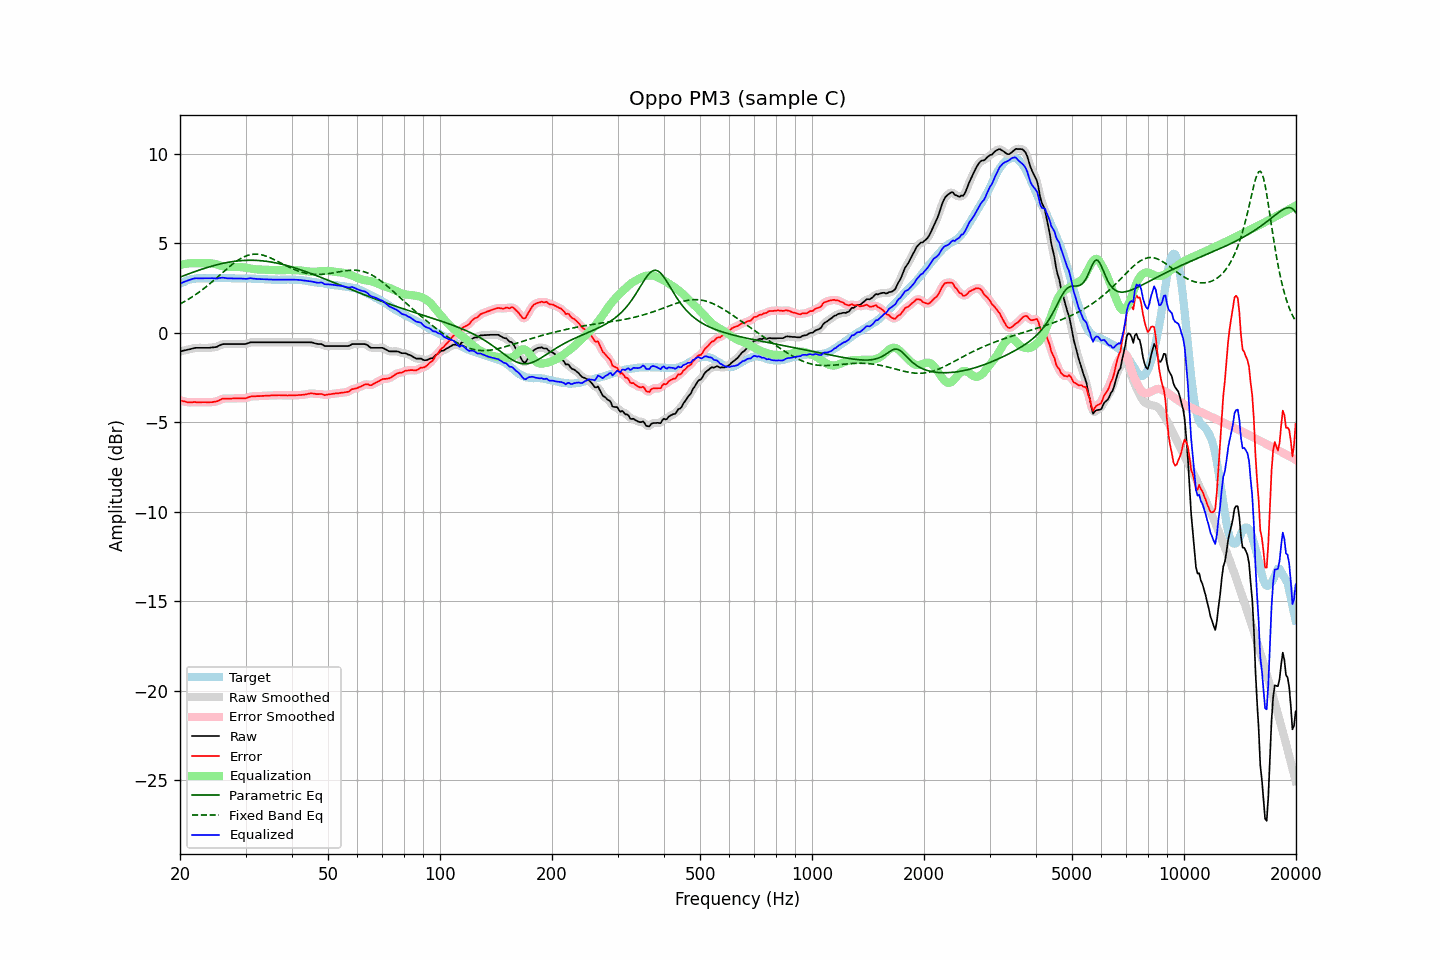

The table this chart was drawn from, first rows:
frequency, raw, error, smoothed, error_smoothed, equalization, parametric_eq, fixed_band_eq, equalized_raw, equalized_smoothed, target
20.00, -1.04, -3.77, -1.04, -3.77, 3.78, 3.11, 1.61, 2.74, 2.74, 2.73
20.20, -1.02, -3.80, -1.02, -3.80, 3.81, 3.14, 1.66, 2.78, 2.78, 2.78
20.40, -1.00, -3.83, -1.00, -3.83, 3.83, 3.18, 1.70, 2.82, 2.82, 2.83
20.61, -0.99, -3.84, -0.98, -3.85, 3.84, 3.21, 1.75, 2.86, 2.86, 2.86
20.81, -0.96, -3.87, -0.96, -3.87, 3.86, 3.24, 1.81, 2.89, 2.89, 2.91
21.02, -0.94, -3.89, -0.95, -3.88, 3.87, 3.28, 1.86, 2.93, 2.92, 2.95
21.23, -0.92, -3.89, -0.92, -3.89, 3.88, 3.31, 1.91, 2.96, 2.96, 2.97
21.44, -0.90, -3.89, -0.90, -3.89, 3.89, 3.34, 1.97, 2.98, 2.99, 2.99
21.66, -0.88, -3.88, -0.88, -3.88, 3.89, 3.38, 2.03, 3.01, 3.01, 3.01
21.87, -0.85, -3.87, -0.86, -3.88, 3.89, 3.41, 2.09, 3.03, 3.03, 3.02
22.09, -0.84, -3.88, -0.85, -3.88, 3.89, 3.44, 2.15, 3.04, 3.04, 3.04
22.31, -0.84, -3.89, -0.84, -3.89, 3.89, 3.47, 2.21, 3.04, 3.04, 3.05
22.54, -0.84, -3.89, -0.84, -3.89, 3.88, 3.50, 2.28, 3.04, 3.04, 3.05
22.76, -0.84, -3.89, -0.84, -3.89, 3.89, 3.53, 2.34, 3.04, 3.04, 3.05
22.99, -0.84, -3.88, -0.84, -3.88, 3.89, 3.56, 2.41, 3.04, 3.04, 3.04
23.22, -0.84, -3.88, -0.84, -3.88, 3.89, 3.59, 2.48, 3.04, 3.04, 3.04
23.45, -0.84, -3.88, -0.85, -3.88, 3.89, 3.62, 2.55, 3.05, 3.04, 3.04
23.69, -0.84, -3.89, -0.85, -3.89, 3.89, 3.65, 2.62, 3.04, 3.04, 3.05
23.92, -0.84, -3.89, -0.84, -3.89, 3.89, 3.67, 2.70, 3.04, 3.05, 3.05
24.16, -0.83, -3.88, -0.84, -3.89, 3.88, 3.70, 2.77, 3.05, 3.05, 3.05
24.40, -0.82, -3.88, -0.83, -3.88, 3.87, 3.73, 2.85, 3.05, 3.05, 3.06
24.65, -0.81, -3.86, -0.82, -3.87, 3.86, 3.75, 2.93, 3.04, 3.04, 3.05
24.89, -0.80, -3.85, -0.80, -3.85, 3.84, 3.78, 3.00, 3.03, 3.03, 3.05
25.14, -0.78, -3.83, -0.78, -3.83, 3.81, 3.80, 3.08, 3.03, 3.03, 3.05
25.39, -0.73, -3.79, -0.74, -3.79, 3.78, 3.82, 3.16, 3.05, 3.04, 3.06
25.65, -0.69, -3.75, -0.69, -3.75, 3.75, 3.84, 3.24, 3.06, 3.06, 3.06
25.91, -0.66, -3.70, -0.66, -3.71, 3.73, 3.86, 3.32, 3.07, 3.07, 3.05
26.16, -0.63, -3.68, -0.64, -3.69, 3.71, 3.88, 3.40, 3.07, 3.07, 3.05
26.43, -0.63, -3.68, -0.63, -3.68, 3.69, 3.90, 3.48, 3.06, 3.06, 3.05
26.69, -0.63, -3.68, -0.63, -3.68, 3.68, 3.92, 3.56, 3.05, 3.05, 3.05
26.96, -0.63, -3.68, -0.63, -3.68, 3.67, 3.94, 3.63, 3.04, 3.04, 3.05
27.23, -0.63, -3.68, -0.63, -3.68, 3.67, 3.95, 3.71, 3.04, 3.04, 3.05
27.50, -0.63, -3.68, -0.63, -3.68, 3.67, 3.97, 3.78, 3.04, 3.04, 3.05
27.77, -0.63, -3.67, -0.63, -3.67, 3.67, 3.98, 3.85, 3.04, 3.04, 3.04
28.05, -0.63, -3.67, -0.63, -3.67, 3.67, 3.99, 3.92, 3.04, 3.04, 3.04
28.33, -0.63, -3.66, -0.63, -3.66, 3.67, 4.00, 3.99, 3.04, 3.04, 3.03
28.62, -0.63, -3.66, -0.63, -3.66, 3.67, 4.01, 4.05, 3.04, 3.04, 3.03
28.90, -0.63, -3.67, -0.63, -3.66, 3.67, 4.02, 4.10, 3.04, 3.04, 3.04
29.19, -0.63, -3.66, -0.64, -3.67, 3.67, 4.03, 4.16, 3.03, 3.03, 3.03
29.48, -0.63, -3.67, -0.64, -3.67, 3.66, 4.04, 4.21, 3.02, 3.02, 3.04
29.78, -0.63, -3.66, -0.63, -3.66, 3.65, 4.04, 4.25, 3.01, 3.01, 3.03
30.08, -0.62, -3.66, -0.62, -3.65, 3.63, 4.05, 4.29, 3.01, 3.01, 3.04
30.38, -0.60, -3.62, -0.59, -3.62, 3.62, 4.05, 4.32, 3.02, 3.02, 3.03
30.68, -0.56, -3.59, -0.57, -3.59, 3.60, 4.05, 4.35, 3.04, 3.04, 3.03
30.99, -0.54, -3.56, -0.54, -3.57, 3.58, 4.05, 4.37, 3.05, 3.04, 3.03
31.30, -0.53, -3.55, -0.53, -3.55, 3.57, 4.05, 4.38, 3.03, 3.04, 3.02
31.61, -0.53, -3.55, -0.53, -3.55, 3.56, 4.05, 4.39, 3.02, 3.02, 3.02
31.93, -0.53, -3.55, -0.53, -3.55, 3.55, 4.04, 4.39, 3.01, 3.01, 3.02
32.24, -0.53, -3.54, -0.53, -3.55, 3.54, 4.04, 4.39, 3.00, 3.00, 3.01
32.57, -0.53, -3.54, -0.53, -3.54, 3.54, 4.03, 4.38, 3.00, 3.00, 3.01
32.89, -0.53, -3.54, -0.53, -3.54, 3.53, 4.03, 4.37, 3.00, 3.00, 3.01
33.22, -0.53, -3.53, -0.53, -3.53, 3.53, 4.02, 4.35, 3.00, 3.00, 3.00
33.55, -0.53, -3.53, -0.53, -3.53, 3.53, 4.01, 4.32, 2.99, 2.99, 3.00
33.89, -0.53, -3.52, -0.53, -3.52, 3.52, 4.00, 4.30, 2.99, 2.99, 2.99
34.23, -0.53, -3.52, -0.53, -3.52, 3.52, 3.99, 4.27, 2.98, 2.98, 2.99
34.57, -0.53, -3.51, -0.53, -3.51, 3.51, 3.98, 4.23, 2.98, 2.98, 2.98
34.92, -0.53, -3.51, -0.53, -3.51, 3.51, 3.96, 4.19, 2.97, 2.97, 2.98
35.27, -0.53, -3.50, -0.53, -3.50, 3.51, 3.95, 4.15, 2.97, 2.97, 2.97
35.62, -0.53, -3.50, -0.53, -3.50, 3.50, 3.93, 4.11, 2.97, 2.97, 2.97
35.97, -0.53, -3.50, -0.53, -3.50, 3.50, 3.91, 4.06, 2.96, 2.96, 2.97
... 635 more rows
